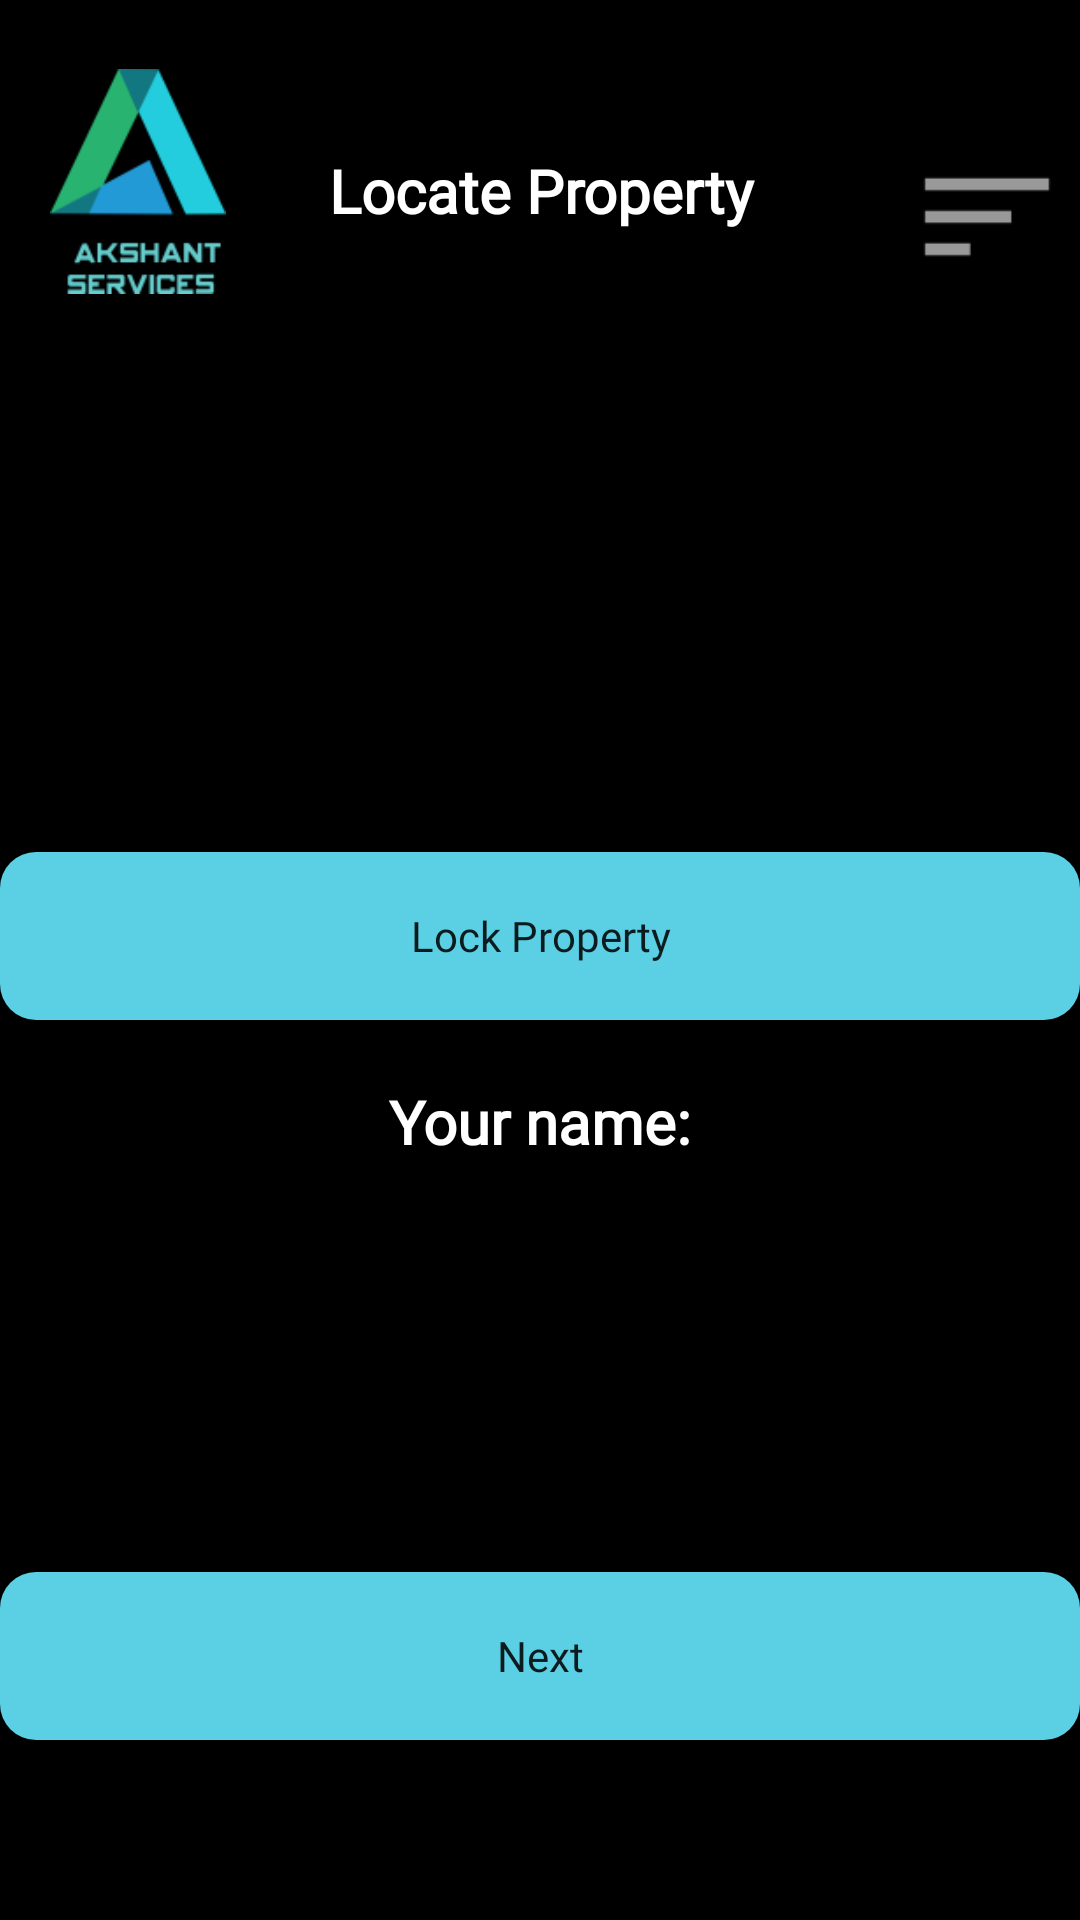

Android layout source for this screen:
<!-- AndroidManifest.xml: application theme Theme.Akshant -->
<!-- res/layout/activity_locate_property.xml -->
<?xml version="1.0" encoding="utf-8"?>
<RelativeLayout xmlns:android="http://schemas.android.com/apk/res/android"
    xmlns:app="http://schemas.android.com/apk/res-auto"
    xmlns:tools="http://schemas.android.com/tools"
    android:layout_width="match_parent"
    android:layout_height="match_parent"
    android:background="#000000"
    tools:context=".MainActivity">

    <TextView
        android:id="@+id/mainHeading"
        android:layout_width="168dp"
        android:layout_height="48dp"
        android:layout_centerHorizontal="true"
        android:layout_marginTop="50dp"
        android:clickable="false"
        android:ems="10"
        android:fontFamily="@font/roboto_slab_bold"
        android:inputType="none"
        android:text="Locate Property"
        android:textAlignment="center"
        android:textColor="#FFFFFF"
        android:textSize="20sp"
        android:textStyle="bold" />

    <TextView
        android:id="@+id/yourName"
        android:layout_width="368dp"
        android:layout_height="48dp"
        android:layout_below="@+id/lockProperty"
        android:layout_centerHorizontal="true"
        android:layout_marginTop="-280dp"
        android:clickable="false"
        android:ems="10"
        android:fontFamily="@font/roboto_slab_bold"
        android:inputType="none"
        android:text="Your name:"
        android:textAlignment="center"
        android:textColor="#FFFFFF"
        android:textSize="20sp"
        android:textStyle="bold" />

    <ImageView
        android:id="@+id/menu"
        android:layout_width="62dp"
        android:layout_height="52dp"
        android:layout_alignBottom="@id/mainHeading"
        android:layout_alignParentEnd="true"
        app:srcCompat="@android:drawable/ic_menu_sort_by_size" />

    <ImageView
        android:id="@+id/logo"
        android:layout_alignBottom="@id/mainHeading"
        android:layout_marginLeft="10dp"
        android:layout_width="72dp"
        android:layout_height="75dp"
        app:srcCompat="@drawable/logo" />

    <FrameLayout
        android:layout_width="383dp"
        android:layout_height="196dp"
        android:layout_centerHorizontal="true"
        android:layout_marginTop="150dp"
        android:id="@+id/frame_layout"
    />


    <Button
        android:id="@+id/locatePropertyNext"

        android:layout_width="383dp"
        android:layout_height="56dp"
        android:layout_alignParentBottom="true"
        android:layout_centerHorizontal="true"
        android:layout_marginBottom="60dp"
        android:background="@drawable/rounded_corners"
        android:fontFamily="@font/roboto_slab_bold"
        android:text="Next"
        android:textAllCaps="false"
        app:backgroundTint="#5BCFE3" />

    <Button
        android:id="@+id/lockProperty"
        android:layout_width="383dp"
        android:layout_height="56dp"
        android:layout_alignParentBottom="true"
        android:layout_centerHorizontal="true"
        android:layout_marginBottom="300dp"
        android:background="@drawable/rounded_corners"
        android:fontFamily="@font/roboto_slab_bold"
        android:text="Lock Property"
        android:textAllCaps="false"
        app:backgroundTint="#5BCFE3" />

</RelativeLayout>
<!-- resources referenced by this layout -->
<resources>
  <!-- drawable logo: png bitmap (drawable, 5907 bytes) -->
  <!-- drawable rounded_corners (drawable) -->
  <?xml version="1.0" encoding="utf-8"?>
  <shape xmlns:android="http://schemas.android.com/apk/res/android">
      <corners android:radius="12dp" />
      <solid android:color="#5BCFE3" />
  </shape>
  <style name="Theme.Akshant" parent="Theme.MaterialComponents.DayNight.NoActionBar">
          
          <item name="colorPrimary">@color/purple_500</item>
          <item name="colorPrimaryVariant">@color/purple_700</item>
          <item name="colorOnPrimary">@color/white</item>
          
          <item name="colorSecondary">@color/teal_200</item>
          <item name="colorSecondaryVariant">@color/teal_700</item>
          <item name="colorOnSecondary">@color/black</item>
          
          <item name="android:statusBarColor" tools:targetApi="l">?attr/colorPrimaryVariant</item>
          
      </style>
  <!-- not gathered from this repository: default colours our renderer supplied (Android Studio template values) -->
  <color name="purple_500">#FF6200EE</color>
  <color name="purple_700">#FF3700B3</color>
  <color name="teal_200">#FF03DAC5</color>
  <color name="teal_700">#FF018786</color>
  <color name="black">#FF000000</color>
  <color name="white">#FFFFFFFF</color>
</resources>
